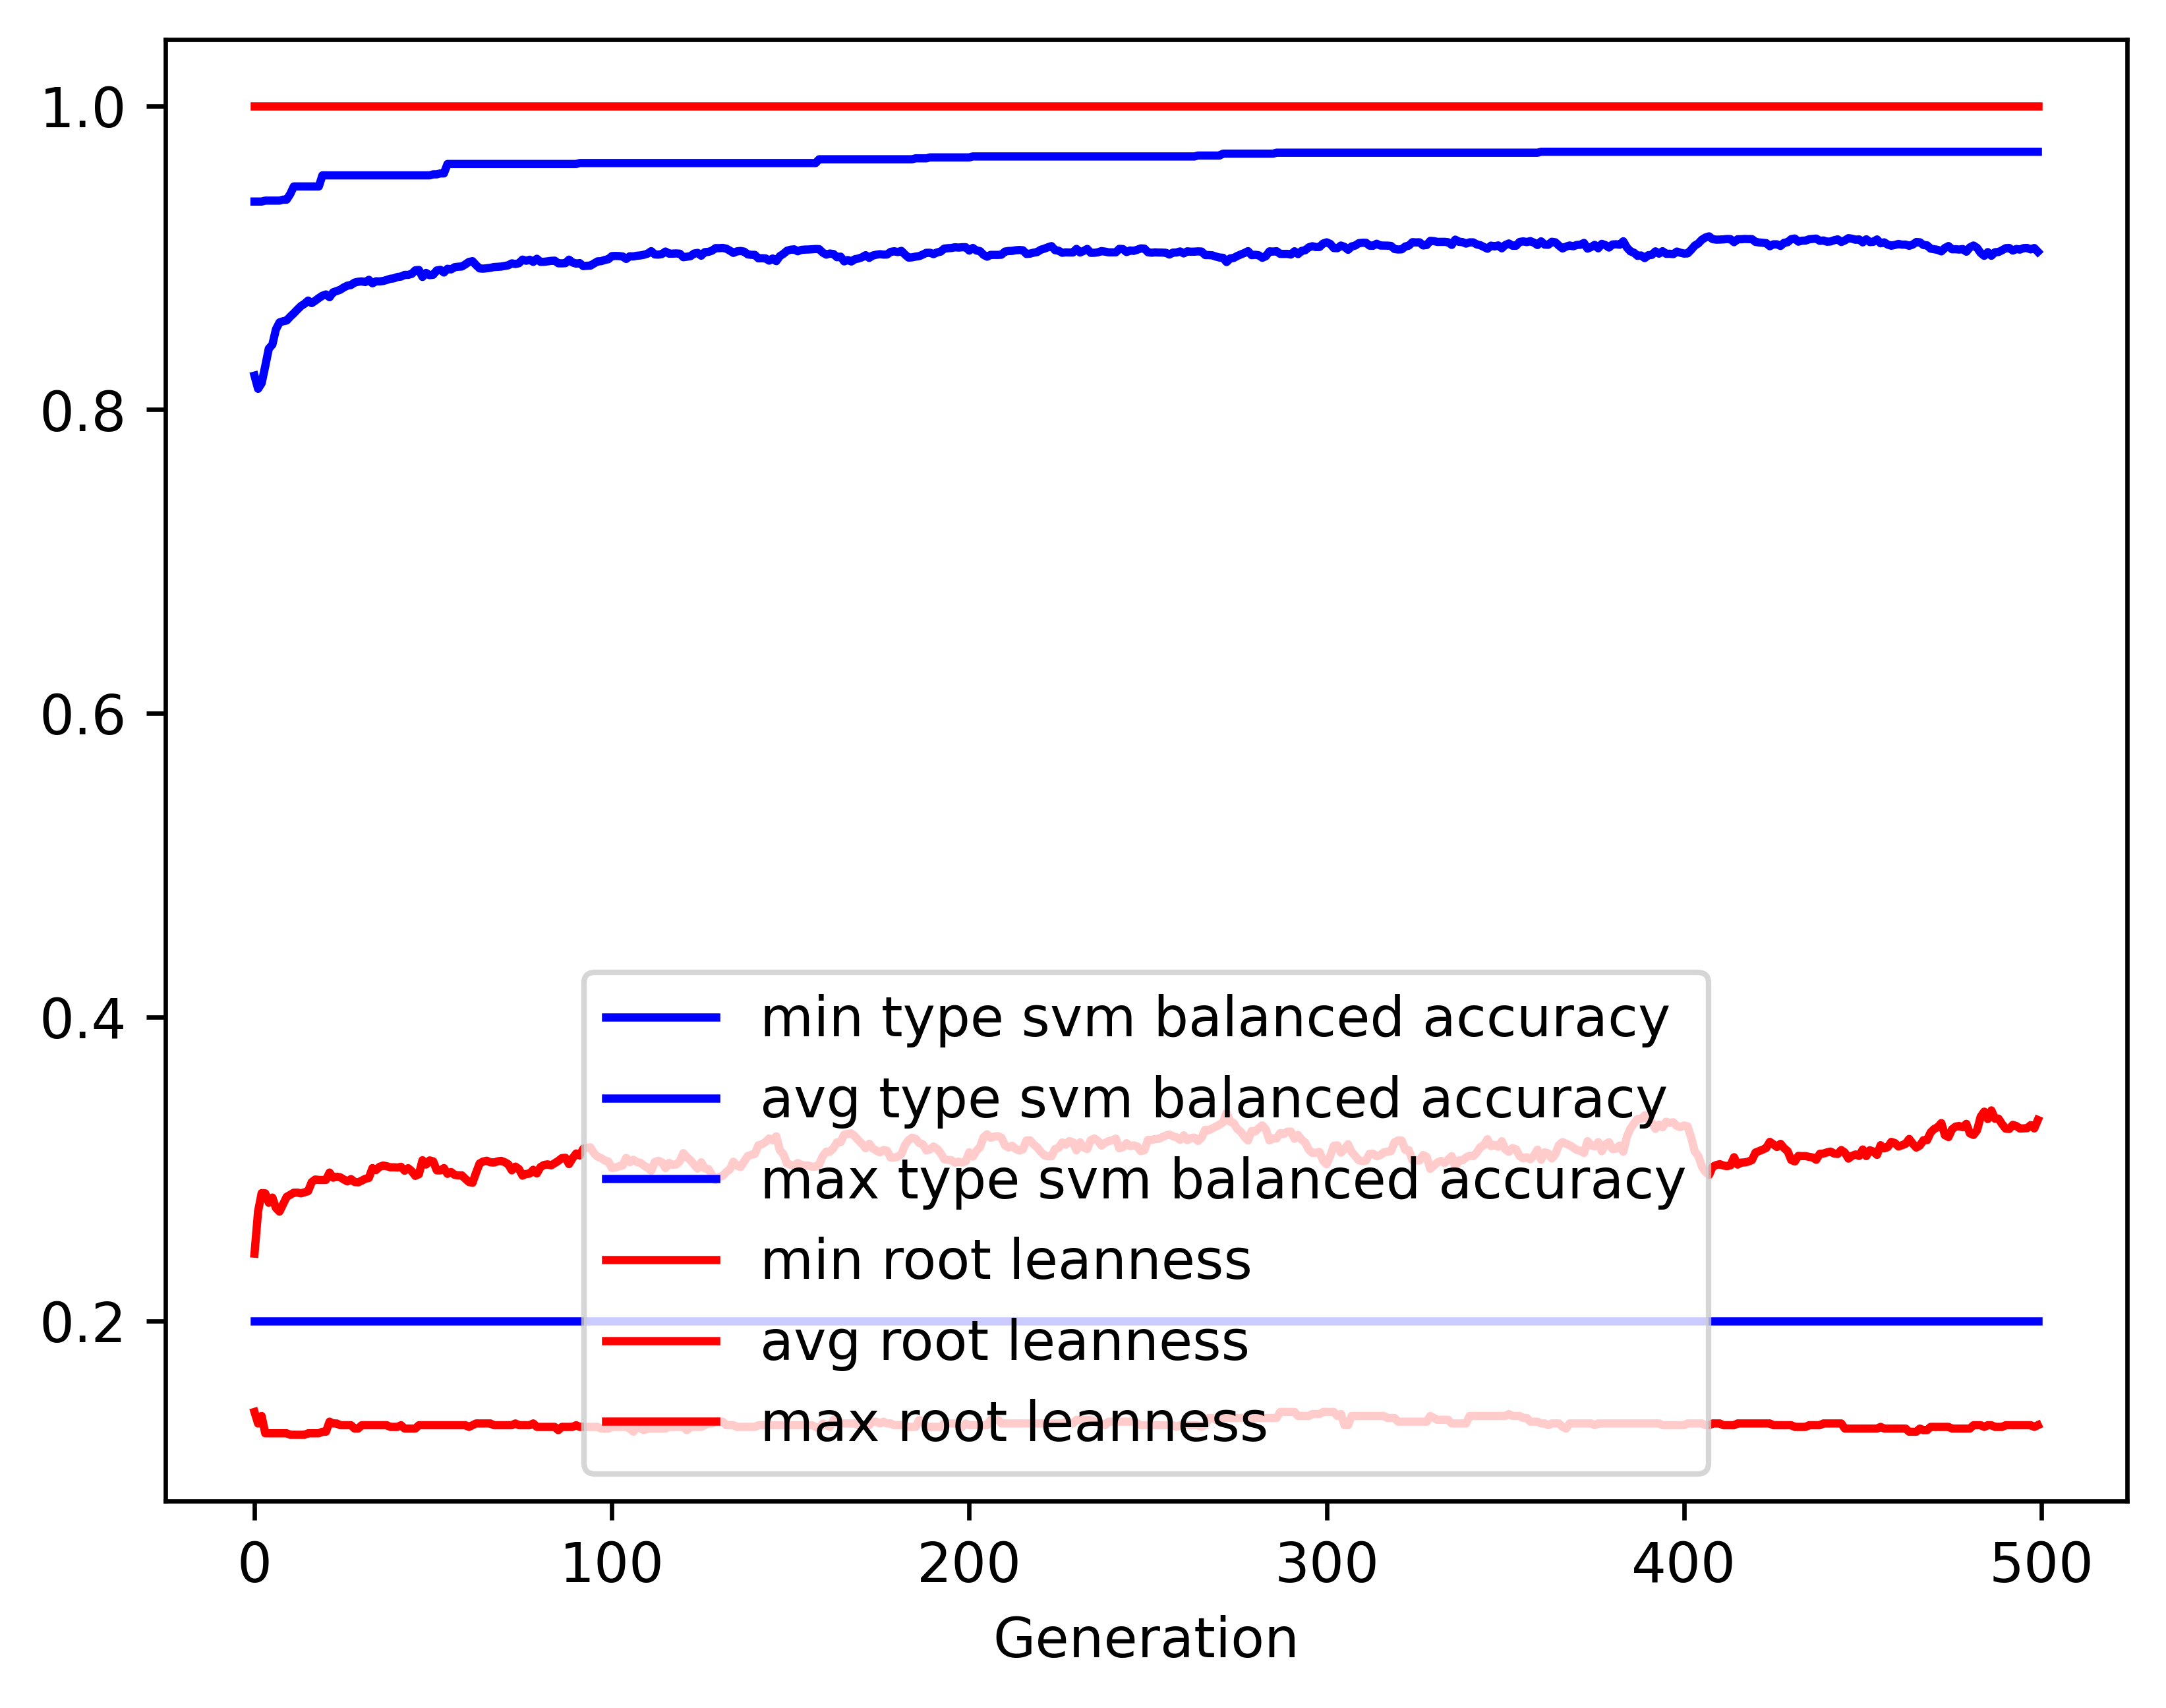

The file beside this chart, header and first rows:
gen, evals, gen_feats, explored, type svm balanced accuracy_min, type svm balanced accuracy_avg, type svm balanced accuracy_max, type svm balanced accuracy_std, root leanness_min, root leanness_avg, root leanness_max, root leanness_std
0, 500, 442, 442, 0.2, 0.8224, 0.937, 0.1224, 0.14, 0.2443, 1.0, 0.1406
1, 534, 661, 667, 0.2, 0.8137, 0.937, 0.1278, 0.1325, 0.2721, 1.0, 0.1313
2, 544, 686, 870, 0.2, 0.8174, 0.937, 0.1228, 0.1374, 0.2841, 1.0, 0.1366
3, 546, 728, 1083, 0.2, 0.8286, 0.9376, 0.113, 0.126, 0.284, 1.0, 0.1372
4, 539, 778, 1304, 0.2, 0.8401, 0.9376, 0.1062, 0.126, 0.2777, 1.0, 0.1358
5, 546, 770, 1480, 0.2, 0.8428, 0.9376, 0.1065, 0.126, 0.2812, 1.0, 0.14
6, 536, 779, 1656, 0.2, 0.8529, 0.9376, 0.09971, 0.126, 0.2744, 1.0, 0.1387
7, 538, 788, 1816, 0.2, 0.8574, 0.9376, 0.09797, 0.126, 0.272, 1.0, 0.1387
8, 558, 822, 1998, 0.2, 0.8582, 0.9382, 0.09767, 0.126, 0.2769, 1.0, 0.1393
9, 556, 810, 2161, 0.2, 0.8587, 0.9382, 0.09725, 0.126, 0.2817, 1.0, 0.1387
10, 547, 826, 2324, 0.2, 0.8612, 0.9419, 0.0962, 0.125, 0.283, 1.0, 0.1377
11, 549, 814, 2453, 0.2, 0.8634, 0.9469, 0.09529, 0.125, 0.2844, 1.0, 0.1372
12, 553, 849, 2612, 0.2, 0.8659, 0.9469, 0.09352, 0.125, 0.2845, 1.0, 0.1373
13, 555, 857, 2756, 0.2, 0.8682, 0.9469, 0.09285, 0.125, 0.284, 1.0, 0.1374
14, 539, 853, 2875, 0.2, 0.8697, 0.9469, 0.09173, 0.125, 0.2847, 1.0, 0.1371
15, 544, 859, 2983, 0.2, 0.8718, 0.9469, 0.09131, 0.126, 0.2854, 1.0, 0.1365
16, 551, 872, 3116, 0.2, 0.8701, 0.9469, 0.09327, 0.126, 0.2913, 1.0, 0.1375
17, 540, 864, 3230, 0.2, 0.8717, 0.9469, 0.0912, 0.126, 0.2931, 1.0, 0.1365
18, 535, 871, 3333, 0.2, 0.8734, 0.9469, 0.09093, 0.126, 0.2928, 1.0, 0.1366
19, 532, 880, 3442, 0.2, 0.875, 0.9542, 0.0895, 0.127, 0.2928, 1.0, 0.1367
20, 534, 841, 3549, 0.2, 0.8758, 0.9542, 0.08959, 0.127, 0.2928, 1.0, 0.1364
21, 551, 833, 3649, 0.2, 0.874, 0.9542, 0.09151, 0.1336, 0.2977, 1.0, 0.1383
22, 536, 831, 3754, 0.2, 0.8772, 0.9542, 0.0882, 0.1325, 0.2943, 1.0, 0.1359
23, 539, 865, 3862, 0.2, 0.878, 0.9542, 0.08825, 0.1325, 0.2949, 1.0, 0.135
24, 547, 854, 3943, 0.2, 0.8789, 0.9542, 0.08842, 0.1313, 0.2945, 1.0, 0.1357
25, 530, 881, 4039, 0.2, 0.8805, 0.9542, 0.08788, 0.1313, 0.2931, 1.0, 0.1365
26, 525, 841, 4105, 0.2, 0.8816, 0.9542, 0.08818, 0.1313, 0.2918, 1.0, 0.1376
27, 534, 869, 4178, 0.2, 0.882, 0.9542, 0.0881, 0.1313, 0.2934, 1.0, 0.1369
28, 532, 867, 4244, 0.2, 0.8836, 0.9542, 0.08771, 0.1291, 0.2914, 1.0, 0.138
29, 534, 843, 4317, 0.2, 0.8842, 0.9542, 0.0874, 0.1291, 0.2912, 1.0, 0.1381
30, 541, 839, 4372, 0.2, 0.8844, 0.9542, 0.08738, 0.1313, 0.2923, 1.0, 0.1373
31, 555, 863, 4437, 0.2, 0.884, 0.9542, 0.08902, 0.1313, 0.2935, 1.0, 0.1384
32, 527, 891, 4494, 0.2, 0.8854, 0.9542, 0.08714, 0.1313, 0.2941, 1.0, 0.1359
33, 549, 912, 4570, 0.2, 0.8831, 0.9542, 0.08876, 0.1313, 0.3006, 1.0, 0.1364
34, 534, 862, 4628, 0.2, 0.8845, 0.9542, 0.08857, 0.1313, 0.2993, 1.0, 0.1366
35, 535, 823, 4688, 0.2, 0.8844, 0.9542, 0.08819, 0.1313, 0.3015, 1.0, 0.1359
36, 530, 823, 4730, 0.2, 0.8847, 0.9542, 0.08797, 0.1313, 0.3023, 1.0, 0.1357
37, 528, 852, 4770, 0.2, 0.8853, 0.9542, 0.08785, 0.1313, 0.3018, 1.0, 0.136
38, 527, 834, 4819, 0.2, 0.8861, 0.9542, 0.08804, 0.1302, 0.3011, 1.0, 0.1365
39, 537, 855, 4868, 0.2, 0.8864, 0.9542, 0.08747, 0.1302, 0.3011, 1.0, 0.1367
40, 532, 855, 4902, 0.2, 0.8873, 0.9542, 0.0864, 0.1302, 0.301, 1.0, 0.1367
41, 537, 858, 4945, 0.2, 0.8876, 0.9542, 0.08637, 0.1313, 0.3014, 1.0, 0.1365
42, 532, 878, 4999, 0.2, 0.8887, 0.9542, 0.08671, 0.1291, 0.2989, 1.0, 0.1382
43, 545, 883, 5039, 0.2, 0.8887, 0.9542, 0.08647, 0.1291, 0.3005, 1.0, 0.1372
44, 543, 863, 5074, 0.2, 0.8893, 0.9542, 0.08666, 0.1291, 0.2985, 1.0, 0.1386
45, 531, 853, 5110, 0.2, 0.8917, 0.9542, 0.08474, 0.1291, 0.2955, 1.0, 0.1355
46, 541, 858, 5139, 0.2, 0.8919, 0.9542, 0.08422, 0.1313, 0.2965, 1.0, 0.1345
47, 555, 846, 5180, 0.2, 0.8873, 0.9542, 0.08861, 0.1313, 0.3058, 1.0, 0.1371
48, 534, 889, 5215, 0.2, 0.89, 0.9542, 0.086, 0.1313, 0.3029, 1.0, 0.135
49, 550, 854, 5239, 0.2, 0.8885, 0.9542, 0.0885, 0.1313, 0.3056, 1.0, 0.1373
50, 549, 850, 5269, 0.2, 0.8888, 0.9549, 0.08815, 0.1313, 0.305, 1.0, 0.1385
51, 547, 888, 5300, 0.2, 0.8916, 0.9549, 0.08641, 0.1313, 0.2991, 1.0, 0.1386
52, 544, 866, 5323, 0.2, 0.892, 0.9555, 0.08599, 0.1313, 0.2991, 1.0, 0.1387
53, 557, 844, 5345, 0.2, 0.8903, 0.9555, 0.08821, 0.1313, 0.3006, 1.0, 0.1423
54, 538, 878, 5364, 0.2, 0.8927, 0.9617, 0.08582, 0.1313, 0.2968, 1.0, 0.1405
55, 540, 875, 5381, 0.2, 0.8923, 0.9617, 0.0862, 0.1313, 0.298, 1.0, 0.1413
56, 548, 879, 5405, 0.2, 0.8938, 0.9617, 0.08522, 0.1313, 0.2961, 1.0, 0.1409
57, 545, 888, 5429, 0.2, 0.8941, 0.9617, 0.08526, 0.1313, 0.2958, 1.0, 0.1408
58, 548, 911, 5455, 0.2, 0.8942, 0.9617, 0.08526, 0.1313, 0.2958, 1.0, 0.1409
59, 535, 885, 5479, 0.2, 0.8956, 0.9617, 0.08516, 0.1313, 0.2935, 1.0, 0.1405
... 440 more rows
